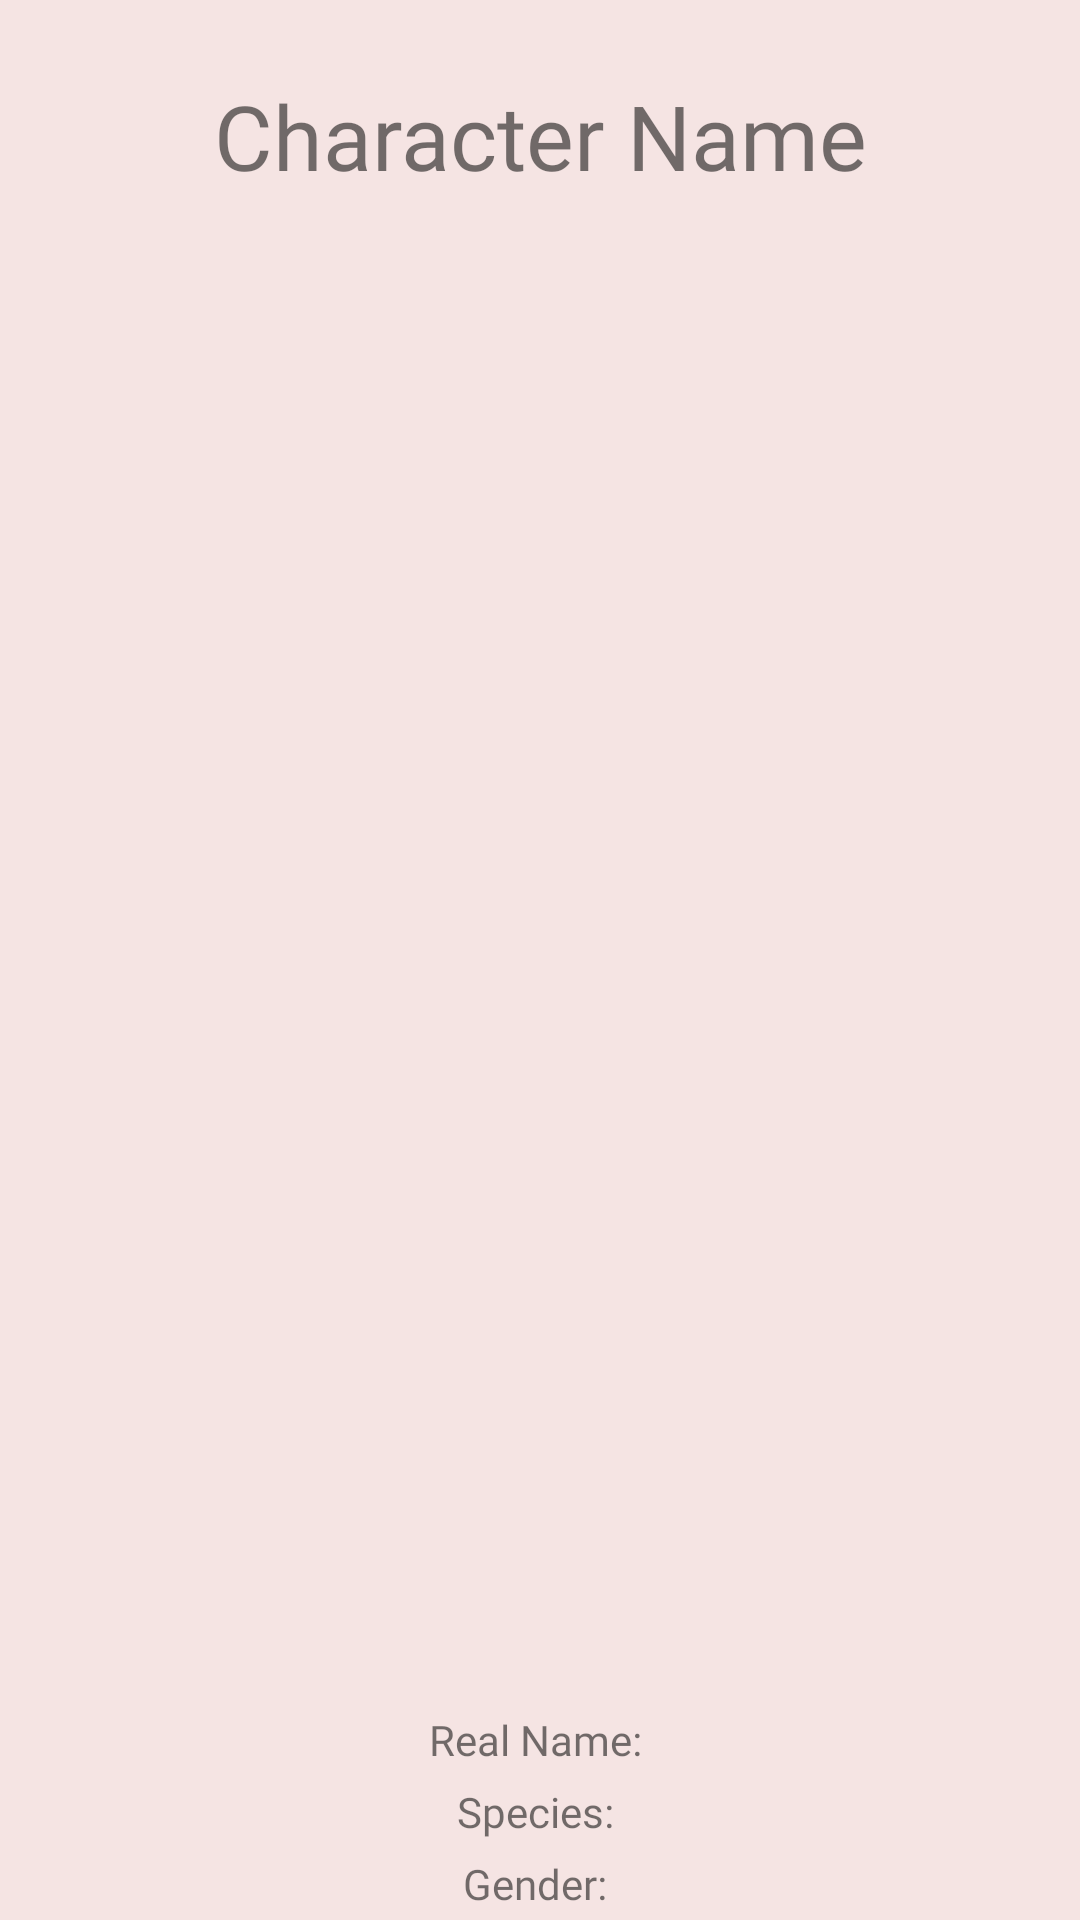

Produce the Android XML layout that renders to this screen, including the resource entries it uses.
<!-- AndroidManifest.xml: application theme Theme.SailorMoonApp -->
<!-- res/layout/fragment_detail.xml -->
<?xml version="1.0" encoding="utf-8"?>
<androidx.constraintlayout.widget.ConstraintLayout xmlns:android="http://schemas.android.com/apk/res/android"
    xmlns:app="http://schemas.android.com/apk/res-auto"
    xmlns:tools="http://schemas.android.com/tools"
    android:layout_width="match_parent"
    android:layout_height="match_parent"
    android:background="@color/bg"
    tools:context=".ui.detail.DetailFragment">

    <com.google.android.material.textview.MaterialTextView
        android:id="@+id/charName"
        android:layout_width="wrap_content"
        android:layout_height="wrap_content"
        android:fontFamily="@font/asapcondensed"
        android:gravity="center"
        android:text="Character Name"
        android:textAlignment="center"
        android:textSize="30dp"
        android:layout_marginTop="25dp"
        app:layout_constraintEnd_toEndOf="parent"
        app:layout_constraintStart_toStartOf="parent"
        app:layout_constraintTop_toTopOf="parent" />


    <com.google.android.material.imageview.ShapeableImageView
        android:id="@+id/charImg"
        android:layout_width="match_parent"
        android:layout_height="500dp"
        android:src="@mipmap/ic_launcher"
        android:scaleType="fitXY"
        app:layout_constraintEnd_toEndOf="parent"
        app:layout_constraintStart_toStartOf="parent"
        app:layout_constraintTop_toBottomOf="@+id/charName" />


    <TextView
        android:id="@+id/charRealName"
        android:layout_width="wrap_content"
        android:layout_height="wrap_content"
        android:layout_marginTop="5dp"
        android:fontFamily="@font/asapcondensed"
        android:text="Real Name: "
        app:layout_constraintEnd_toEndOf="parent"
        app:layout_constraintStart_toStartOf="@+id/charImg"
        app:layout_constraintTop_toBottomOf="@+id/charImg" />


    <TextView
        android:id="@+id/charAge"
        android:layout_width="wrap_content"
        android:layout_height="wrap_content"
        android:text="Species: "
        android:fontFamily="@font/asapcondensed"
        android:layout_marginTop="5dp"
        app:layout_constraintEnd_toEndOf="parent"
        app:layout_constraintStart_toStartOf="parent"
        app:layout_constraintTop_toBottomOf="@+id/charRealName" />

    <TextView
        android:id="@+id/charBirthday"
        android:layout_width="wrap_content"
        android:layout_height="wrap_content"
        android:text="Gender: "
        android:fontFamily="@font/asapcondensed"
        android:layout_marginTop="5dp"
        app:layout_constraintEnd_toEndOf="parent"
        app:layout_constraintStart_toStartOf="parent"
        app:layout_constraintTop_toBottomOf="@+id/charAge" />

    <TextView
        android:id="@+id/charSpecies"
        android:layout_width="wrap_content"
        android:layout_height="wrap_content"
        android:text="Gender: "
        android:fontFamily="@font/asapcondensed"
        android:layout_marginTop="5dp"
        app:layout_constraintEnd_toEndOf="parent"
        app:layout_constraintStart_toStartOf="parent"
        app:layout_constraintTop_toBottomOf="@+id/charBirthday" />



</androidx.constraintlayout.widget.ConstraintLayout>
<!-- resources referenced by this layout -->
<resources>
  <color name="bg">#E8F5E2E1</color>
  <style name="Theme.SailorMoonApp" parent="Theme.MaterialComponents.DayNight.DarkActionBar">
          
          <item name="colorPrimary">@color/reddish</item>
          <item name="colorPrimaryVariant">@color/orange</item>
          <item name="colorOnPrimary">@color/white</item>
          
          <item name="colorSecondary">@color/pink</item>
          <item name="colorSecondaryVariant">@color/purple</item>
          <item name="colorOnSecondary">@color/black</item>
          
          <item name="android:statusBarColor" tools:targetApi="l">?attr/colorPrimaryVariant</item>
          
      </style>
  <color name="reddish">#E8F47F74</color>
  <color name="orange">#FA884B</color>
  <color name="white">#FFFFFFFF</color>
  <color name="pink">#FB66B3</color>
  <color name="purple">#9D70EF</color>
  <color name="black">#0B0F3B</color>
</resources>
